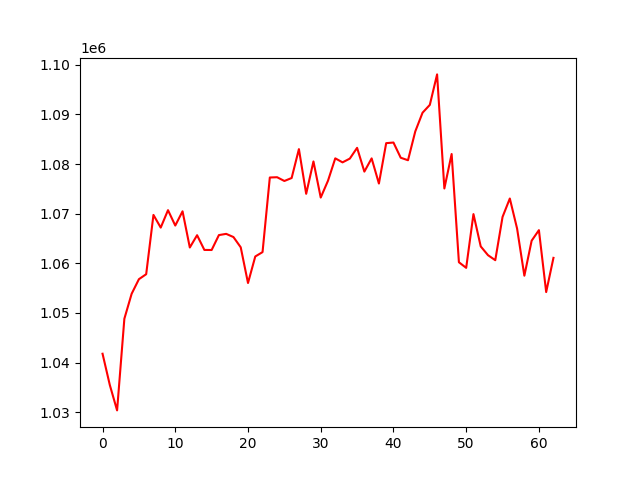

The table this chart was drawn from, first rows:
, 0
0, 1041790
1, 1035484
2, 1030371
3, 1048844
4, 1053870
5, 1056811
6, 1057817
7, 1069763
8, 1067207
9, 1070720
10, 1067620
11, 1070491
12, 1063198
13, 1065675
14, 1062709
15, 1062694
16, 1065698
17, 1065945
18, 1065303
19, 1063236
20, 1056041
21, 1061389
22, 1062270
23, 1077302
24, 1077360
25, 1076602
26, 1077200
27, 1083024
28, 1074015
29, 1080540
30, 1073264
31, 1076658
32, 1081166
33, 1080353
34, 1081112
35, 1083280
36, 1078490
37, 1081155
38, 1076086
39, 1084223
40, 1084352
41, 1081283
42, 1080784
43, 1086587
44, 1090360
45, 1091936
46, 1098080
47, 1075093
48, 1082034
49, 1060227
50, 1059096
51, 1069932
52, 1063417
53, 1061649
54, 1060640
55, 1069355
56, 1073070
57, 1067014
58, 1057512
59, 1064567
... 3 more rows
